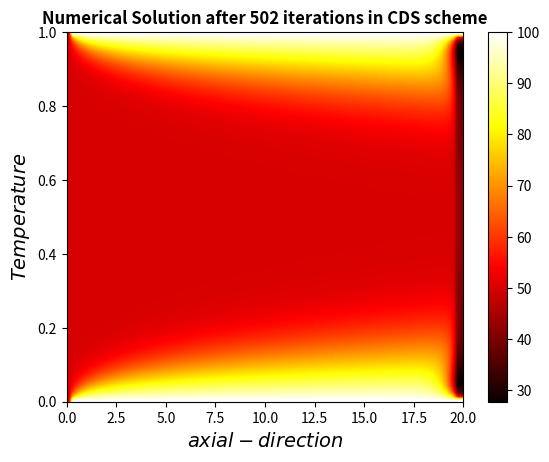

Reproduce this figure in Python. (Note: this script raises an exception after producing the figure.)
#!/usr/bin/env python
# coding: utf-8

# In[570]:


# [redacted]
# [redacted]
###Assignment Q2(CDS)


# In[571]:


import numpy as np
import math as m
import matplotlib.pyplot as plt
import scipy.integrate as integr
import seaborn as sns


# In[572]:


H = 1.0
L = 20.0
num_x = 100
num_y = 100
del_x = 0.01
del_y = 0.01
k = 1.0
c = 100.0
rho = 1
T_wall = 100.0
T_A = 50.0
error = 1.0e-4
v = 0.0
converged=False
umean = 1.0


# In[573]:


x_grid = np.zeros(num_x)
y_grid = np.zeros(num_y)
y_center_grid_ = np.linspace(-0.5, 0.5, num_y)
num_sol_new = np.zeros((num_y, num_x))
num_sol_old = np.zeros((num_y, num_x))
F_e_w = np.zeros(num_y)
F_n_s = np.zeros(num_y)
D_e_w = np.zeros(num_y)
D_n_s = np.zeros(num_y)
u = np.zeros(num_y)
Pe = np.zeros(num_y)
aE = np.zeros(num_y)
aW = np.zeros(num_y)
aN = np.zeros(num_y)
aS = np.zeros(num_y)
aP = np.zeros(num_y)
v_temp = np.zeros(num_x)
T_Bulk = np.zeros(num_x)
h = np.zeros(num_x)
Nu = np.zeros(num_x)


# In[ ]:





# In[574]:


# Calculating grid points
for i in range(0, num_x):
    x_grid[i] = i * del_x
for i in range(0, num_y):
    y_grid[i] = i * del_y


# In[ ]:





# In[575]:



# Calculating the Peclet number and the velocity 
for i in range(0, num_y):
    u[i] = 1.5 * (1 - 4 * (y_center_grid_[i] ** 2))
    Pe[i] = (rho * u[i] * del_x) / k


# In[ ]:





# In[576]:


# Calculating  coefficients
for i in range(0, num_y):
    F_e_w[i] = rho *c* u[i] * del_y
    F_n_s[i] = rho * c*v * del_x
    D_e_w[i] = (k * del_y) / del_x
    D_n_s[i] = (k * del_x) / del_y


# In[ ]:





# In[577]:


def CDS(peclet_no, a_w, a_e, a_n, a_s, ap, f_e_w, f_n_s, d_e_w, d_n_s):
    
    for i in range(0, len(peclet_no)):
      
            a_e[i] = -(d_e_w[i]-f_e_w[i]/2)  # ae
            a_w[i] = -(d_e_w[i]+f_e_w[i]/2) # aw
            a_n[i] = -(d_n_s[i]-f_n_s[i]/2)  # an
            a_s[i] = -(d_n_s[i]+f_n_s[i]/2) # as
            ap[i] = a_e[i] + a_w[i] + a_n[i] + a_s[i]  # ap


# In[578]:


CDS(Pe, aW, aE, aN, aS, aP, F_e_w, F_n_s, D_e_w, D_n_s)


# In[ ]:





# In[579]:



# Defining and applying the boundary conditions
def apply_bc(num_sol,num_x,num_y):
    for i in range(0, num_x):
        num_sol_new[0][i] = 100.0
        num_sol_new[num_y - 1][i] = 100.0
    for k in range(0, num_y):
        num_sol_new[k][0] = 50.0


# In[580]:


apply_bc(num_sol_new,num_x,num_y)


# In[581]:


num_sol_new


# In[582]:


iter_count=0
while not converged:
    iter_count = iter_count + 1
    
    #  Point by Point Gauss-Seidel method
    for i in range(1, num_x - 1):
        for j in range(1, num_y - 1):
            num_sol_new[j][i] = (aW[j] * num_sol_new[j][i - 1] + aN[j] * num_sol_new[j + 1][i] + aS[j] * num_sol_new[j - 1][i] + aE[j] *num_sol_new[j][i + 1]) / aP[j]

    # Checking for convergence
    error1 = 0.0  #  maximum error in each iteration
    for i in range(1, num_y - 2):
        for j in range(1, num_x - 2):
            error_abs = abs(num_sol_old[i][j] - num_sol_new[i][j])
            if  error_abs> error1:
                error1 = error_abs
                
    if error1 < error:
        converged = True

    # Updating the solution
    for i in range(0, num_y - 1):
        for j in range(0, num_x - 1):
            num_sol_old[i][j] = num_sol_new[i][j]   


# In[583]:


iter_count


# In[ ]:





# In[584]:



#  boundary condition on the end
for i in range(0, num_y - 1):
    num_sol_new[i][num_x - 1] = num_sol_new[i][num_x - 2]


# In[585]:


num_sol_new


# In[586]:


plt.imshow(num_sol_new, cmap='hot', vmin=num_sol_new.min(), vmax=num_sol_new.max(), extent=[0, 20, 0, 1],
               interpolation='bilinear', origin='lower', aspect='auto')
plt.colorbar()
plt.title('Numerical Solution after {0} iterations in CDS scheme'.format(iter_count), fontweight="bold")
plt.xlabel('$axial-direction$', fontsize=14)
plt.ylabel('$Temperature$', fontsize=14)


# In[587]:


##a)part
for i in range(0, num_x):
    for j in range(0, num_y):
        v_temp[i] = (num_sol_new[j][i] * u[i])/(H*umean)

# the bulk mean temperature
for i in range(0, num_x):
    T_Bulk[i] = integr.trapz(y_grid, v_temp)


# In[ ]:





# In[588]:


#b) Calculating the heat transfer coefficient
for i in range(0, num_x):
    h[i] = (k * (T_wall - num_sol_new[num_y - 1][i])) / ((T_wall - T_Bulk[i]) * del_y)

# c)Calculating the Nusselt number
for i in range(0, num_x):
    Nu[i] = (h[i] * H) / k


# In[589]:


# Plotting the values of h, Nu
plt.plot(x_grid, h, label="h")
plt.plot(x_grid, Nu, label="Nu")
plt.xlabel('$x$', fontsize=15)
plt.ylabel('h and Nu', fontsize=15)
plt.legend(fontsize='large', shadow=True, loc='upper left')
plt.title('Variation of h and Nu in CDS scheme')
plt.legend()
plt.show()


# In[ ]:





# In[ ]:




